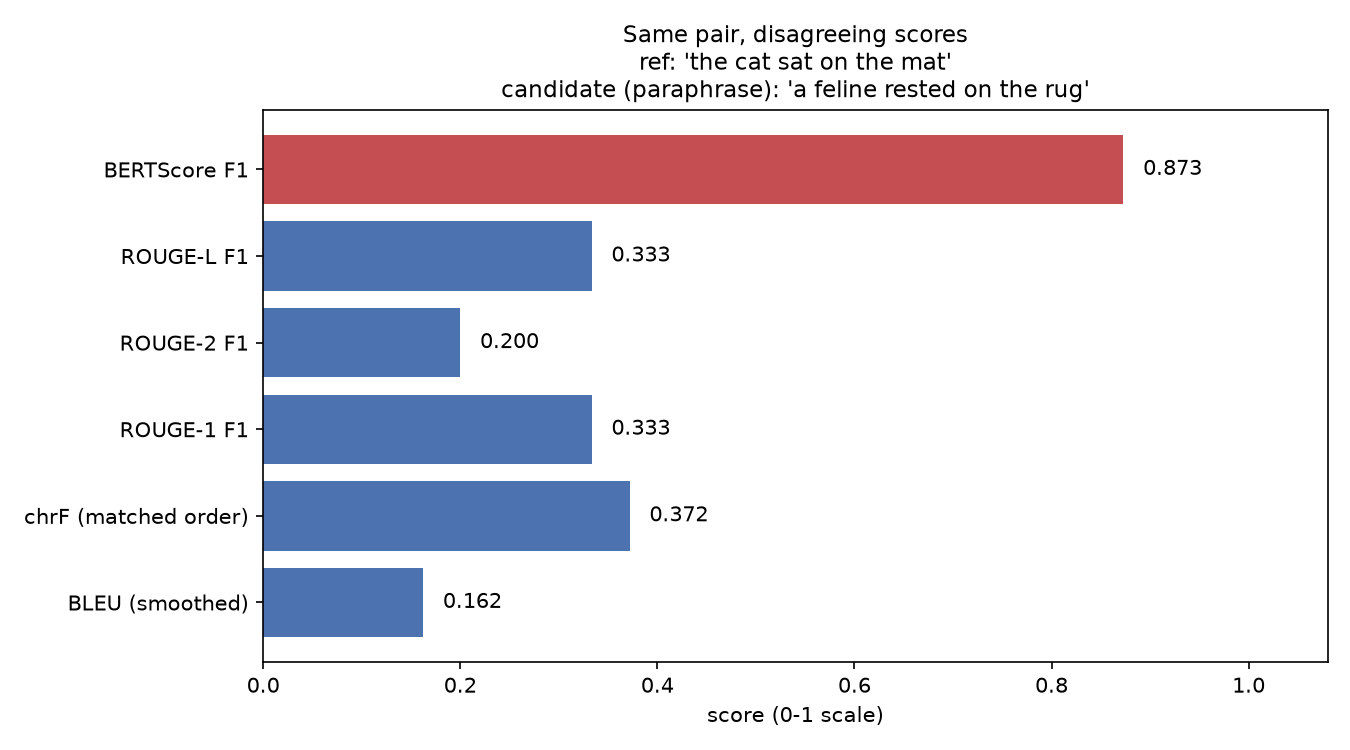

The data file committed next to this chart (first rows):
metric, score_0_to_1, reference, candidate
BLEU (smoothed), 0.1623, the cat sat on the mat, a feline rested on the rug
chrF (matched order), 0.3719, the cat sat on the mat, a feline rested on the rug
ROUGE-1 F1, 0.3333, the cat sat on the mat, a feline rested on the rug
ROUGE-2 F1, 0.2000, the cat sat on the mat, a feline rested on the rug
ROUGE-L F1, 0.3333, the cat sat on the mat, a feline rested on the rug
BERTScore F1, 0.8729, the cat sat on the mat, a feline rested on the rug
